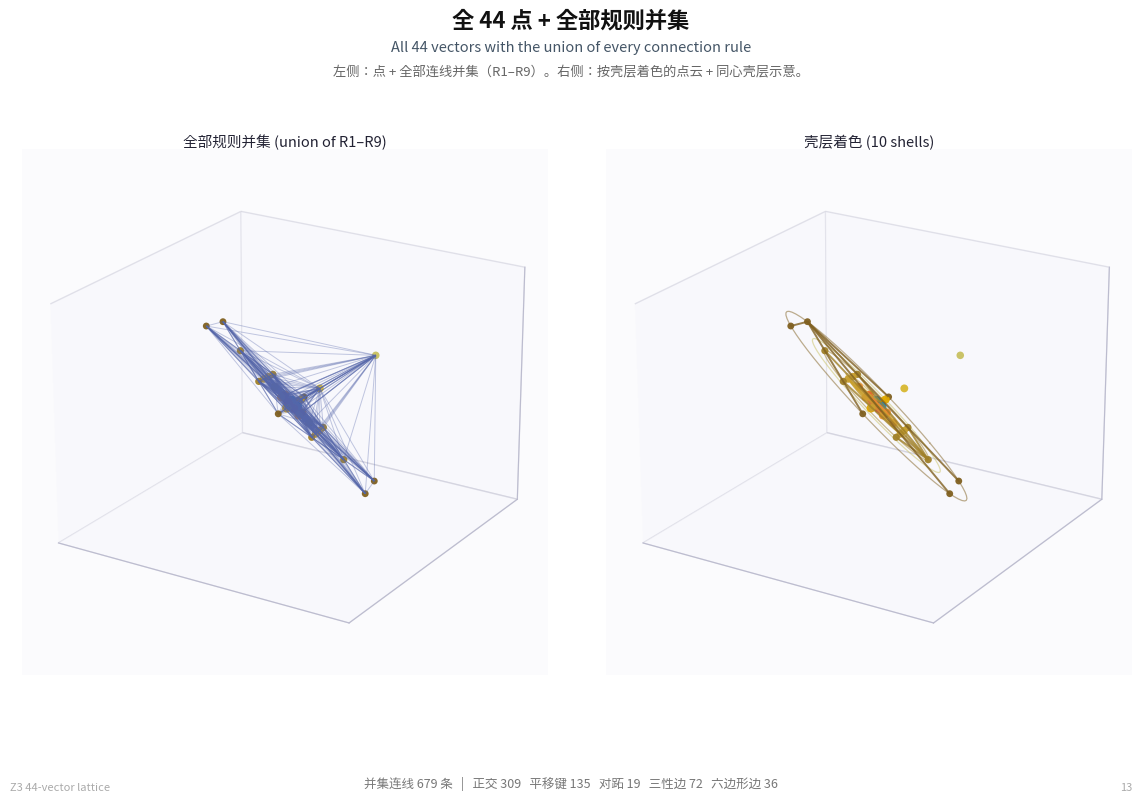
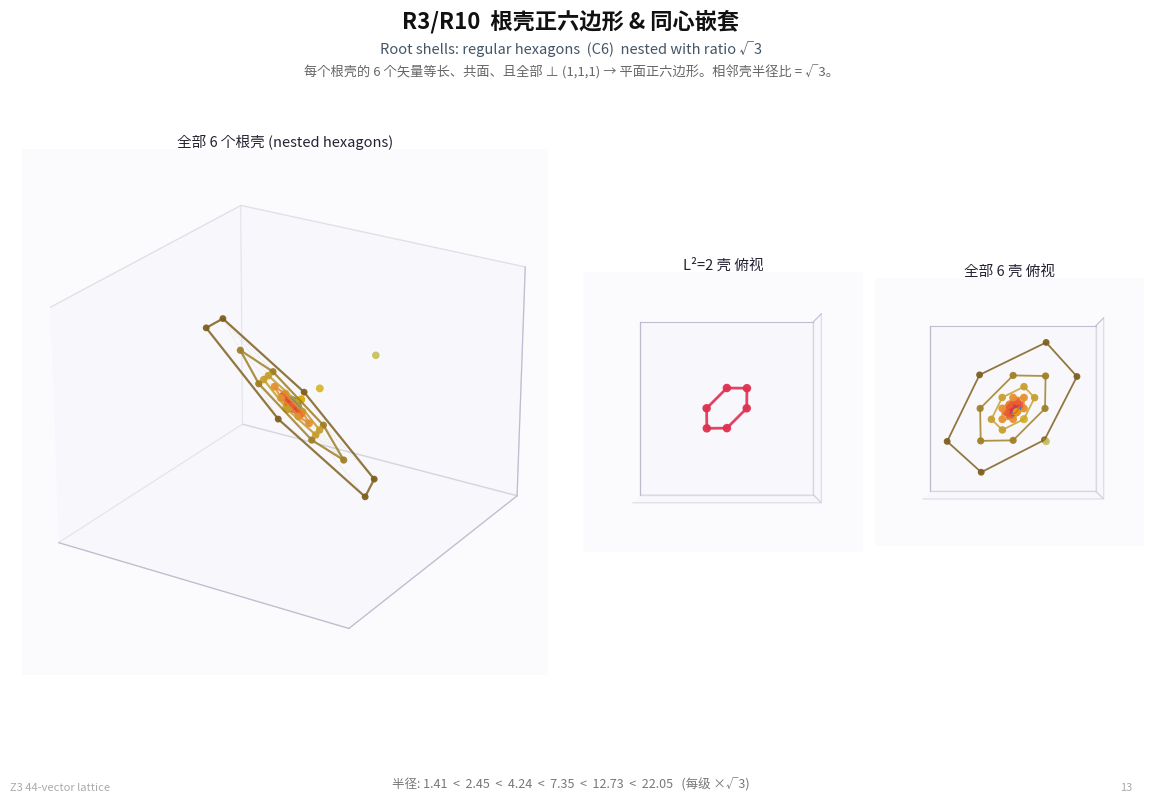
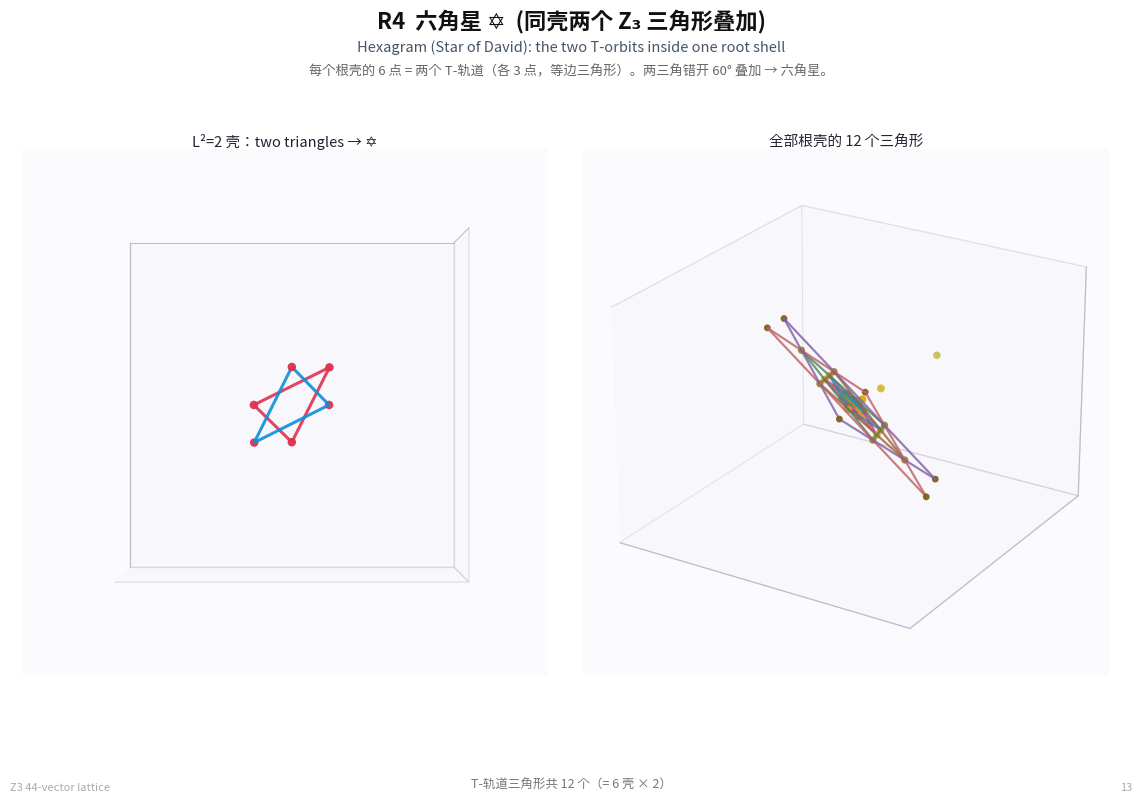
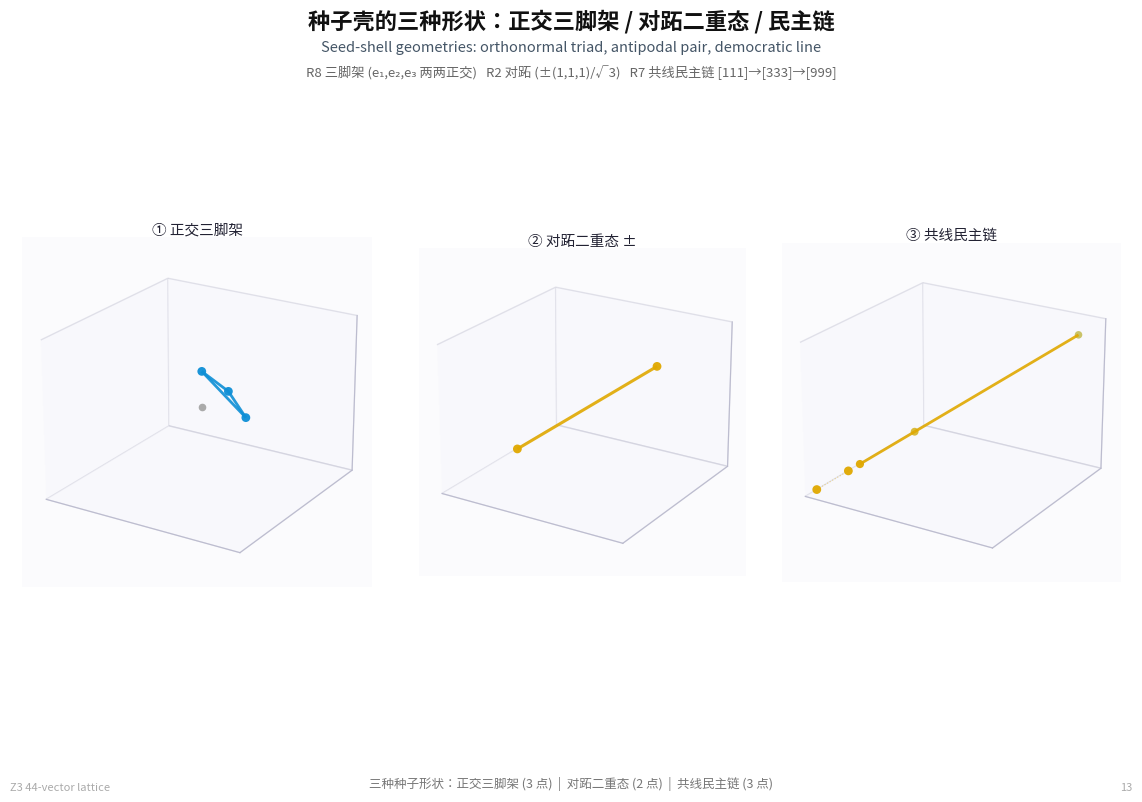
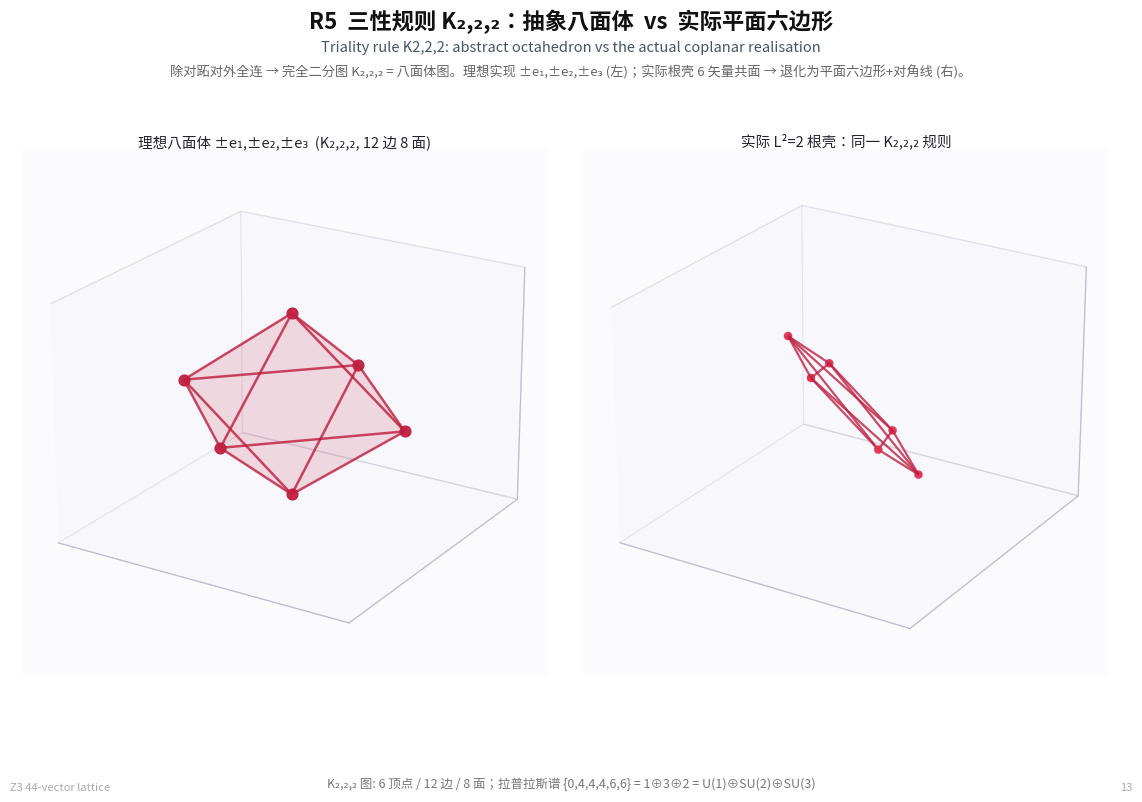
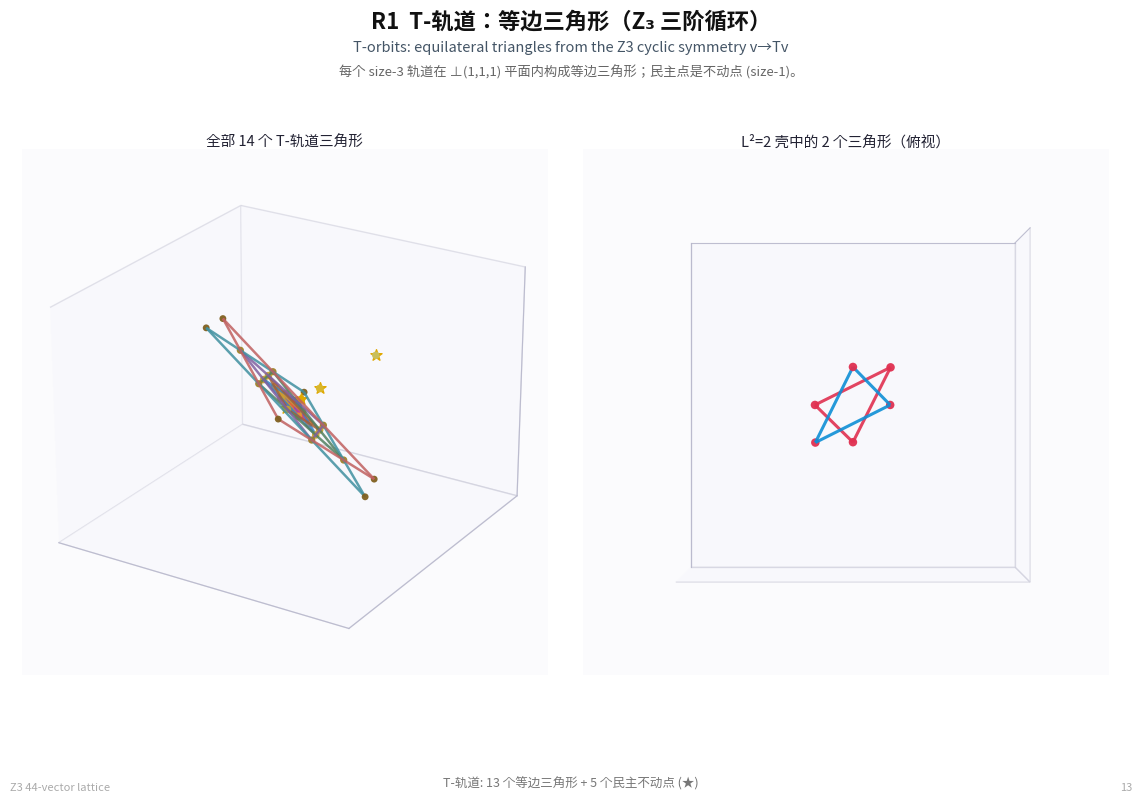
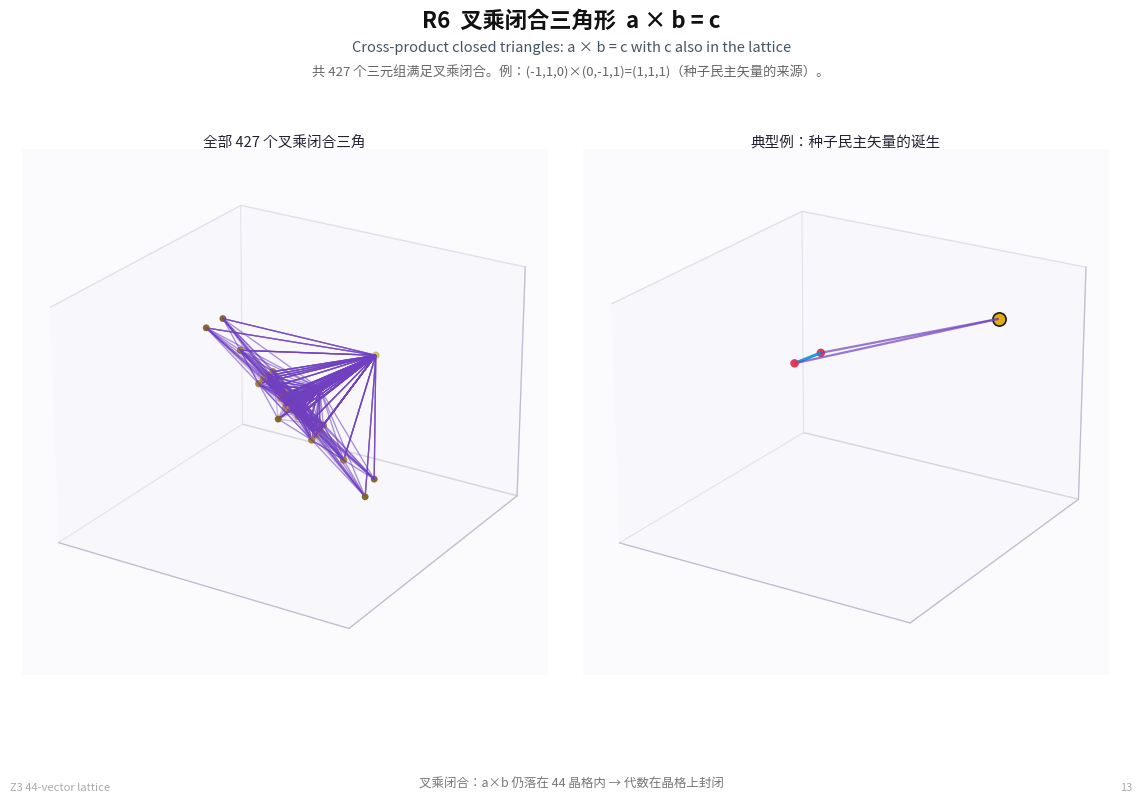
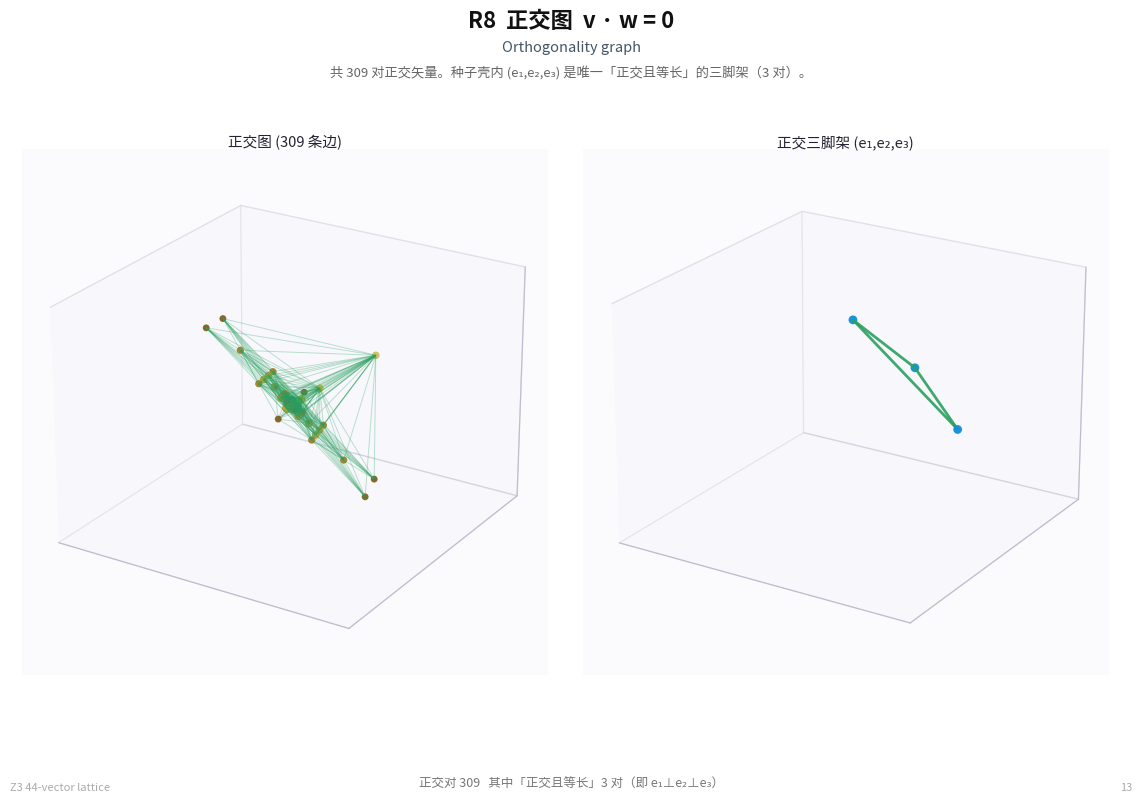
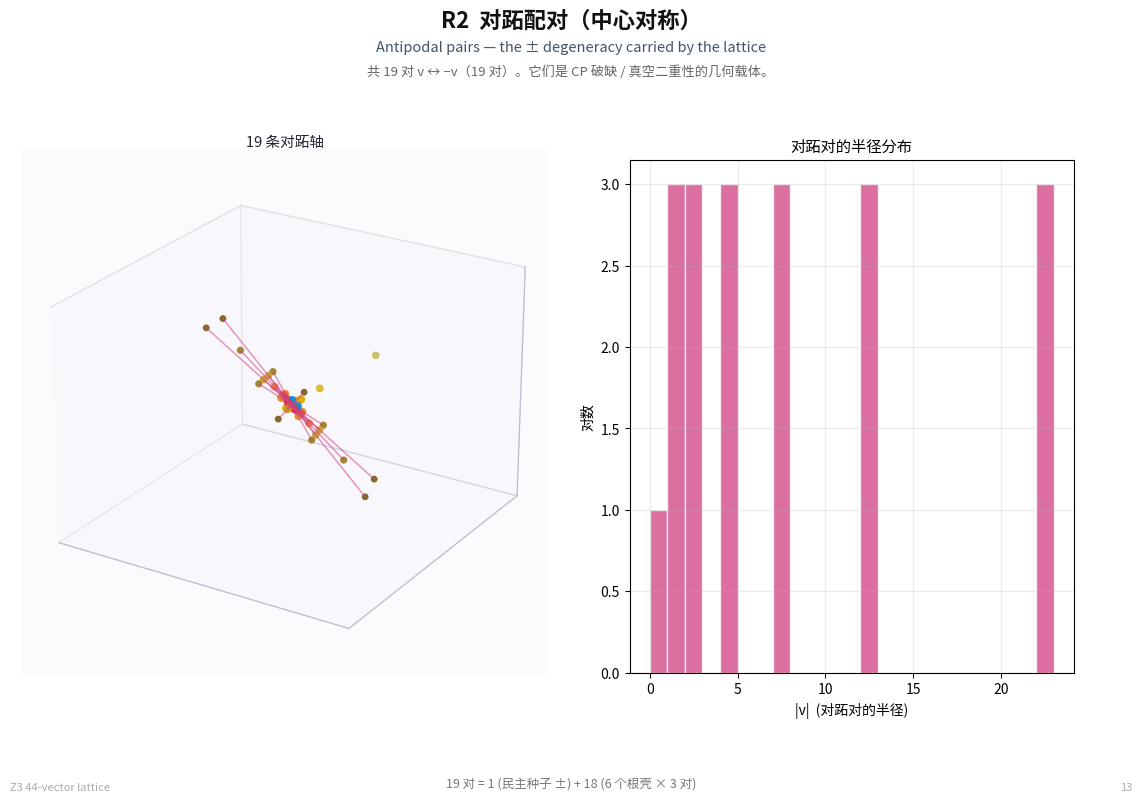
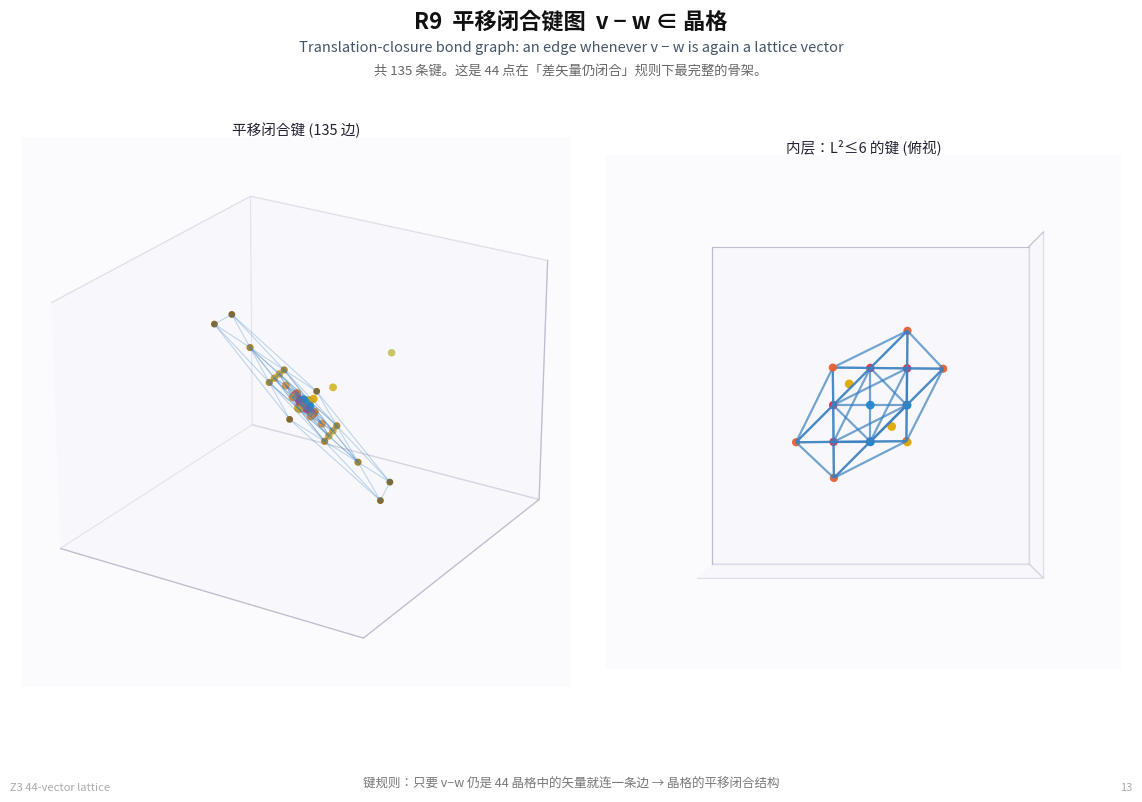

The script that saved these images, in order:
#!/usr/bin/env python3
# -*- coding: utf-8 -*-
"""
Z3 44-Vector Vacuum Lattice — GEOMETRY SHAPES CATALOG (PDF)
===========================================================
Take the final 44-vector lattice and connect the points under every natural
algebraic / metric rule, then catalogue all resulting spatial geometric shapes.

Connection rules
  R1  T-orbit        v -> Tv                (Z3 cyclic)          -> equilateral triangle
  R2  antipodal      v <-> -v                                    -> centrosymmetric pair
  R3  same-shell NN  equal radius, nearest                       -> regular hexagon C6
  R4  two triangles in one shell                                 -> hexagram / Star of David
  R5  triality rule  all pairs except antipodal                  -> K2,2,2 (octahedron graph)
  R6  cross product  a x b = c  (c in lattice)                   -> right / equilateral triangle
  R7  democratic     collinear [111],[333],[999]                 -> line / chain
  R8  orthogonality  v . w = 0                                   -> orthogonal web
  R9  translation    v - w  in  lattice                          -> lattice bond graph
  R10 concentric     shells at |v| = 3^(k/2)*sqrt(2) ...         -> nested shells

Output: Z3_44_Lattice_Geometry_Shapes.pdf
"""

import os
import itertools
import numpy as np
import matplotlib
matplotlib.use("Agg")
import matplotlib.pyplot as plt
from matplotlib import font_manager
from matplotlib.backends.backend_pdf import PdfPages
from mpl_toolkits.mplot3d.art3d import Line3DCollection
from collections import defaultdict, Counter

# ---------------- font ----------------
for cand in ["/usr/share/fonts/opentype/noto/NotoSansCJK-Regular.ttc"]:
    if os.path.exists(cand):
        font_manager.fontManager.addfont(cand)
plt.rcParams["font.family"] = ["Noto Sans CJK JP", "Noto Sans CJK SC", "DejaVu Sans"]
plt.rcParams["axes.unicode_minus"] = False

# ============================================================
# 1. lattice
# ============================================================
T = np.array([[0, 0, 1], [1, 0, 0], [0, 1, 0]], float)
kk = lambda v, d=6: tuple(np.round(v, d))

basis = np.eye(3)
dem = np.array([1.0, 1.0, 1.0]) / np.sqrt(3.0)
seeds = [basis[0], basis[1], basis[2], dem, -dem]
level_of = {kk(s): 0 for s in seeds}
frontier = [s.copy() for s in seeds]
for lev in range(1, 16):
    new = []
    for v in frontier:
        v1, v2 = T @ v, T @ (T @ v)
        cands = [v1, v2, v1 - v, v2 - v]
        cr = np.cross(v, v1)
        if np.linalg.norm(cr) > 1e-9:
            cands += [cr, cr / np.linalg.norm(cr)]
        for c in cands:
            if np.linalg.norm(c) < 1e-9:
                continue
            if kk(c) not in level_of:
                level_of[kk(c)] = lev
                new.append(c)
    frontier = new

allv = [(np.array(k), l) for k, l in level_of.items()]
allv.sort(key=lambda x: (round(float(np.linalg.norm(x[0])), 4), float(np.sum(np.abs(x[0])))))
V = np.array([v for v, l in allv[:44]])
LEV = np.array([l for v, l in allv[:44]])
N = 44
KV = {kk(v): i for i, v in enumerate(V)}
D = np.linalg.norm(V[:, None, :] - V[None, :, :], axis=2)

shells = defaultdict(list)
for i in range(N):
    shells[round(float(V[i] @ V[i]), 4)].append(i)
ROOT_L2 = [2.0, 6.0, 18.0, 54.0, 162.0, 486.0]
DEM_L2 = [3.0, 27.0, 243.0]

# T-orbits
def orbit_of(i):
    o = [i]
    w = T @ V[i]
    while kk(w) != kk(V[i]):
        o.append(KV[kk(w)])
        w = T @ w
    return o

orbits, seen_o = [], set()
for i in range(N):
    if i in seen_o:
        continue
    o = orbit_of(i)
    seen_o.update(o)
    orbits.append(o)
tri_orbits = [o for o in orbits if len(o) == 3]
sing_orbits = [o for o in orbits if len(o) == 1]

# rules
anti = [(i, j) for i in range(N) for j in range(i + 1, N) if np.linalg.norm(V[i] + V[j]) < 1e-6]
orth = [(i, j) for i in range(N) for j in range(i + 1, N) if abs(V[i] @ V[j]) < 1e-6]

cross_tri = set()
for i in range(N):
    for j in range(i + 1, N):
        c = np.cross(V[i], V[j])
        if np.linalg.norm(c) < 1e-9:
            continue
        for s in (1, -1):
            k = kk(s * c)
            if k in KV:
                u, w_, x = sorted((i, j, KV[k]))
                cross_tri.add((u, w_, x))

delta_edges = set()
for i in range(N):
    for j in range(N):
        if i != j and kk(V[i] - V[j]) in KV:
            delta_edges.add(tuple(sorted((i, j))))
delta_edges = sorted(delta_edges)

hex_edges = []
for L2 in ROOT_L2:
    idx = shells[L2]
    for a, b in itertools.combinations(idx, 2):
        if abs(D[a, b] - np.sqrt(L2)) < 1e-6:
            hex_edges.append((a, b))

k22_edges = []
for L2 in ROOT_L2:
    idx = shells[L2]
    for a, b in itertools.combinations(idx, 2):
        if np.linalg.norm(V[a] + V[b]) < 1e-6:
            continue
        k22_edges.append((a, b))

# ============================================================
# 2. style
# ============================================================
SEED_BASIS = "#0e8fd6"
SEED_DEM = "#e0a800"
ROOT_COLORS = ["#e03050", "#e86030", "#e89030", "#c8a030", "#a08028", "#806020"]
DEM_COLORS = ["#e0a800", "#d8b830", "#c8c060"]


def pcolor(i):
    v, l = V[i], LEV[i]
    L2 = round(float(v @ v), 4)
    isdem = (abs(v[0] - v[1]) < 1e-6 and abs(v[1] - v[2]) < 1e-6 and abs(v[0]) > 1e-6)
    if l == 0:
        return SEED_DEM if isdem else SEED_BASIS
    if isdem:
        return DEM_COLORS[min(DEM_L2.index(L2), 2)] if L2 in DEM_L2 else DEM_COLORS[0]
    return ROOT_COLORS[ROOT_L2.index(L2)] if L2 in ROOT_L2 else "#888"


def shell_color(L2):
    if L2 in ROOT_L2:
        return ROOT_COLORS[ROOT_L2.index(L2)]
    if L2 in DEM_L2:
        return DEM_COLORS[min(DEM_L2.index(L2), 2)]
    return "#333"


# ============================================================
# 3. page machinery
# ============================================================
PAGES = []


def page(fn):
    PAGES.append(fn)
    return fn


def new_fig(title_cn, title_en, note=""):
    fig = plt.figure(figsize=(11.69, 8.27))
    fig.patch.set_facecolor("white")
    fig.text(0.5, 0.962, title_cn, ha="center", va="top", fontsize=16, fontweight="bold", color="#111")
    if title_en:
        fig.text(0.5, 0.925, title_en, ha="center", va="top", fontsize=10.5, color="#456")
    if note:
        fig.text(0.5, 0.895, note, ha="center", va="top", fontsize=9.5, color="#666")
    return fig


def mk_ax(fig, rect, view=(-58, 22), limits=None, title=""):
    ax = fig.add_axes(rect, projection="3d")
    ax.set_facecolor("#fbfbfd")
    ax.set_xticks([]); ax.set_yticks([]); ax.set_zticks([])
    for p in (ax.xaxis, ax.yaxis, ax.zaxis):
        p.pane.set_facecolor((0.97, 0.97, 0.99, 1.0))
        p.pane.set_edgecolor((0.78, 0.78, 0.84, 0.8))
        p.line.set_color((0.72, 0.72, 0.8, 0.9))
    ax.grid(False)
    ax.view_init(elev=view[1], azim=view[0])
    if limits:
        ax.set_xlim(*limits); ax.set_ylim(*limits); ax.set_zlim(*limits)
    if title:
        ax.set_title(title, fontsize=10.5, color="#223", pad=2)
    return ax


def add_edges(ax, edges, color, lw=1.2, alpha=0.6, ls="-"):
    if not edges:
        return
    segs = [(V[i], V[j]) for i, j in edges]
    ax.add_collection3d(Line3DCollection(segs, colors=color, linewidths=lw, alpha=alpha,
                                         linestyles=ls))


def add_points(ax, idxs=None, sizes=None, highlight=None):
    if idxs is None:
        idxs = range(N)
    for i in idxs:
        s = 40 if LEV[i] == 0 else max(16, 40 - 2.6 * LEV[i])
        if sizes is not None:
            s = sizes
        edge, lw = ("none", 0)
        if highlight is not None and i == highlight:
            s, edge, lw = s * 2.6, "#111", 1.2
        ax.scatter([V[i][0]], [V[i][1]], [V[i][2]], s=s, c=pcolor(i),
                   alpha=0.95, edgecolors=edge, linewidths=lw, depthshade=True)


def footer(fig, txt):
    fig.text(0.5, 0.018, txt, ha="center", va="bottom", fontsize=9, color="#777")
    fig.text(0.02, 0.018, "Z3 44-vector lattice", fontsize=8, color="#aaa")
    fig.text(0.98, 0.018, f"{len(PAGES)+1}", fontsize=8, color="#aaa", ha="right")


# ============================================================
# 4. pages
# ============================================================
@page
def p_cover(pdf):
    fig = plt.figure(figsize=(11.69, 8.27)); fig.patch.set_facecolor("white")
    fig.text(0.5, 0.93, "Z₃ 44-晶格：空间几何形状图鉴", ha="center", fontsize=23, fontweight="bold", color="#111")
    fig.text(0.5, 0.885, "The 44-Vector Vacuum Lattice — Catalogue of All Spatial Geometries",
             ha="center", fontsize=12, color="#456")
    fig.text(0.5, 0.845, "5 seeds  →  Z₃ triality closure  →  44 vectors / 10 shells",
             ha="center", fontsize=11, color="#777")

    rows = [
        ("R1  T-轨道  v→Tv (Z₃)", "等边三角形", f"{len(tri_orbits)} 个三角形 + {len(sing_orbits)} 个民主不动点"),
        ("R2  对跖配对  v↔−v", "中心对称对", f"{len(anti)} 对"),
        ("R3  同壳最近邻 (等半径)", "正六边形 C₆", f"{len(shells)} 壳；边长=半径"),
        ("R4  同壳两个三角叠加", "六角星 ✡ (Star of David)", f"{len(ROOT_L2)} 个根壳"),
        ("R5  三性规则 除对跖全连", "K₂,₂,₂ 八面体图", f"{len(k22_edges)} 条边（抽象八面体）"),
        ("R6  叉乘闭合  a×b=c", "直角 / 等边三角形", f"{len(cross_tri)} 个闭合三角"),
        ("R7  民主链  [111]→[333]→[999]", "共线直线", "3 点共线（+种子 ±）"),
        ("R8  正交  v·w=0", "正交网 / 三脚架", f"{len(orth)} 对正交"),
        ("R9  平移闭合  v−w ∈ L", "晶格键图", f"{len(delta_edges)} 条键"),
        ("R10 同心嵌套", "嵌套壳层 (比例 √3)", f"{len(shells)} 层"),
    ]
    y = 0.775
    fig.text(0.10, y, "规则", fontsize=11, fontweight="bold", color="#111")
    fig.text(0.34, y, "几何形状", fontsize=11, fontweight="bold", color="#111")
    fig.text(0.62, y, "数量 / 说明", fontsize=11, fontweight="bold", color="#111")
    fig.lines.append(plt.Line2D([0.10, 0.90], [y - 0.008, y - 0.008], color="#999", lw=0.8))
    y -= 0.045
    for r, s, c in rows:
        fig.text(0.10, y, r, fontsize=9.8, color="#223")
        fig.text(0.34, y, s, fontsize=9.8, color="#a11", fontweight="bold")
        fig.text(0.62, y, c, fontsize=9.8, color="#555")
        y -= 0.043
    fig.text(0.5, 0.132, "壳层结构：  基矢壳 L²=1 (5)   根壳 L²=2·3ᵏ, k=0..5 (6×6=36)   民主壳 L²=3ᵏ, k=1..3 (3)",
             ha="center", fontsize=10, color="#333")
    fig.text(0.5, 0.098, "44 = 5 (种子) + 36 (6 个根壳×6) + 3 (3 个民主壳×1)",
             ha="center", fontsize=10, color="#333")
    fig.text(0.5, 0.055, "注：根壳 6 矢量共面（全部 ⊥ (1,1,1)）→ 实际嵌入是平面正六边形；"
                         "论文中的「八面体」是三性规则下的抽象图 K₂,₂,₂（理想实现为 ±e₁,±e₂,±e₃）。",
             ha="center", fontsize=9, color="#a11")
    footer(fig, "封面 / 规则总览")
    pdf.savefig(fig); plt.close(fig)


@page
def p_overview(pdf):
    fig = new_fig("全 44 点 + 全部规则并集",
                  "All 44 vectors with the union of every connection rule",
                  "左侧：点 + 全部连线并集（R1–R9）。右侧：按壳层着色的点云 + 同心壳层示意。")
    ax = mk_ax(fig, [0.03, 0.08, 0.45, 0.79], limits=(-25, 25), title="全部规则并集 (union of R1–R9)")
    allE = set(hex_edges) | set(k22_edges) | set(delta_edges) | set(anti) | set(orth)
    for a, b, c in cross_tri:
        allE |= {(a, b), (b, c), (a, c)}
    for o in tri_orbits:
        allE |= {(o[0], o[1]), (o[1], o[2]), (o[2], o[0])}
    allE = {tuple(sorted(e)) for e in allE}
    add_edges(ax, list(allE), "#5566aa", lw=0.7, alpha=0.35)
    add_points(ax)

    ax2 = mk_ax(fig, [0.53, 0.08, 0.45, 0.79], limits=(-25, 25), title="壳层着色 (10 shells)")
    for L2 in sorted(shells):
        idx = shells[L2]
        r = np.sqrt(L2)
        th = np.linspace(0, 2 * np.pi, 60)
        # circle drawn in the plane perpendicular to (1,1,1) for root/dem shells, else xy
        n = np.array([1, 1, 1]) / np.sqrt(3) if L2 != 1.0 else np.array([0, 0, 1.0])
        a1 = np.cross(n, [1, 0, 0]);  a1 /= np.linalg.norm(a1)
        a2 = np.cross(n, a1)
        pts = np.outer(np.cos(th) * r, a1) + np.outer(np.sin(th) * r, a2)
        ax2.plot(pts[:, 0], pts[:, 1], pts[:, 2], color=shell_color(L2), lw=0.9, alpha=0.5)
        add_edges(ax2, [(idx[0], idx[k]) for k in range(1, len(idx))], shell_color(L2), lw=1.4, alpha=0.8)
    add_points(ax2)
    footer(fig, f"并集连线 {len(allE)} 条   |   正交 {len(orth)}   平移键 {len(delta_edges)}   对跖 {len(anti)}   三性边 {len(k22_edges)}   六边形边 {len(hex_edges)}")
    pdf.savefig(fig); plt.close(fig)


@page
def p_hexagon_nested(pdf):
    fig = new_fig("R3/R10  根壳正六边形 & 同心嵌套",
                  "Root shells: regular hexagons  (C6)  nested with ratio √3",
                  "每个根壳的 6 个矢量等长、共面、且全部 ⊥ (1,1,1) → 平面正六边形。相邻壳半径比 = √3。")
    ax = mk_ax(fig, [0.03, 0.08, 0.45, 0.79], view=(-58, 24), limits=(-25, 25), title="全部 6 个根壳 (nested hexagons)")
    for L2 in ROOT_L2:
        idx = shells[L2]
        add_edges(ax, [(idx[a], idx[b]) for a, b in itertools.combinations(range(6), 2)
                       if (idx[a], idx[b]) in hex_edges or (idx[b], idx[a]) in hex_edges],
                  shell_color(L2), lw=1.6, alpha=0.85)
        add_edges(ax, [(idx[0], idx[k]) for k in range(1, 6)], shell_color(L2), lw=0.5, alpha=0.25, ls=":")
    add_points(ax)

    ax2 = mk_ax(fig, [0.51, 0.08, 0.24, 0.79], view=(0, 90), limits=(-4.5, 4.5), title="L²=2 壳 俯视")
    idx = shells[2.0]
    add_edges(ax2, [(idx[a], idx[b]) for a, b in itertools.combinations(range(6), 2)
                    if (idx[a], idx[b]) in hex_edges or (idx[b], idx[a]) in hex_edges],
              shell_color(2.0), lw=2.0, alpha=0.9)
    add_points(ax2, idx)
    ax3 = mk_ax(fig, [0.76, 0.08, 0.23, 0.79], view=(0, 90), limits=(-24, 24), title="全部 6 壳 俯视")
    for L2 in ROOT_L2:
        idx = shells[L2]
        add_edges(ax3, [(idx[a], idx[b]) for a, b in itertools.combinations(range(6), 2)
                        if (idx[a], idx[b]) in hex_edges or (idx[b], idx[a]) in hex_edges],
                  shell_color(L2), lw=1.3, alpha=0.85)
    add_points(ax3)
    footer(fig, "半径: " + "  <  ".join(f"{np.sqrt(L2):.2f}" for L2 in ROOT_L2) + "   (每级 ×√3)")
    pdf.savefig(fig); plt.close(fig)


@page
def p_hexagram(pdf):
    fig = new_fig("R4  六角星 ✡  (同壳两个 Z₃ 三角形叠加)",
                  "Hexagram (Star of David): the two T-orbits inside one root shell",
                  "每个根壳的 6 点 = 两个 T-轨道（各 3 点，等边三角形）。两三角错开 60° 叠加 → 六角星。")
    ax = mk_ax(fig, [0.03, 0.08, 0.45, 0.79], view=(0, 90), limits=(-4.5, 4.5), title="L²=2 壳：two triangles → ✡")
    idx = shells[2.0]
    orbs = [o for o in tri_orbits if set(o) <= set(idx)]
    cols = ["#e03050", "#0e8fd6"]
    for o, c in zip(orbs, cols):
        tri = [(o[0], o[1]), (o[1], o[2]), (o[2], o[0])]
        add_edges(ax, tri, c, lw=2.2, alpha=0.9)
    add_points(ax, idx)

    ax2 = mk_ax(fig, [0.51, 0.08, 0.45, 0.79], view=(-58, 24), limits=(-25, 25), title="全部根壳的 12 个三角形")
    pal = ["#e03050", "#0e8fd6", "#e89030", "#7a4fd0", "#2aa060", "#c8a030",
           "#d04080", "#3a80c0", "#a0603a", "#508060", "#8060a0", "#c06060"]
    for n, o in enumerate([o for o in tri_orbits if o[0] in sum([shells[L2] for L2 in ROOT_L2], [])]):
        c = pal[n % len(pal)]
        add_edges(ax2, [(o[0], o[1]), (o[1], o[2]), (o[2], o[0])], c, lw=1.6, alpha=0.8)
    add_points(ax2)
    footer(fig, f"T-轨道三角形共 {len([o for o in tri_orbits if o[0] in sum([shells[L2] for L2 in ROOT_L2], [])])} 个（= 6 壳 × 2）")
    pdf.savefig(fig); plt.close(fig)


@page
def p_seed_shapes(pdf):
    fig = new_fig("种子壳的三种形状：正交三脚架 / 对跖二重态 / 民主链",
                  "Seed-shell geometries: orthonormal triad, antipodal pair, democratic line",
                  "R8 三脚架 (e₁,e₂,e₃ 两两正交)   R2 对跖 (±(1,1,1)/√3)   R7 共线民主链 [111]→[333]→[999]")
    ax = mk_ax(fig, [0.03, 0.08, 0.30, 0.79], limits=(-2.2, 2.2), title="① 正交三脚架")
    b = [KV[kk(basis[k])] for k in range(3)]
    add_edges(ax, [(b[0], b[1]), (b[1], b[2]), (b[2], b[0])], "#0e8fd6", lw=2.0, alpha=0.9)
    add_edges(ax, [(i, KV[kk(np.zeros(3))]) for i in b if kk(np.zeros(3)) in KV], "#0e8fd6", lw=0.6, alpha=0.3, ls=":")
    add_points(ax, b)
    ax.scatter([0], [0], [0], s=20, c="#aaa")

    ax2 = mk_ax(fig, [0.37, 0.08, 0.28, 0.79], limits=(-1.2, 1.2), title="② 对跖二重态 ±")
    dp, dm = KV[kk(dem)], KV[kk(-dem)]
    add_edges(ax2, [(dp, dm)], "#e0a800", lw=2.2, alpha=0.9)
    add_points(ax2, [dp, dm])

    ax3 = mk_ax(fig, [0.68, 0.08, 0.29, 0.79], limits=(-1, 10), title="③ 共线民主链")
    chain = [KV[kk(np.array([n, n, n], float))] for n in (1, 3, 9)]
    add_edges(ax3, [(chain[0], chain[1]), (chain[1], chain[2])], "#e0a800", lw=2.0, alpha=0.9)
    add_edges(ax3, [(KV[kk(dem)], KV[kk(-dem)])], "#e0a800", lw=0.8, alpha=0.4, ls=":")
    add_points(ax3, chain + [KV[kk(dem)], KV[kk(-dem)]])
    footer(fig, "三种种子形状：正交三脚架 (3 点)  |  对跖二重态 (2 点)  |  共线民主链 (3 点)")
    pdf.savefig(fig); plt.close(fig)


@page
def p_octahedron(pdf):
    fig = new_fig("R5  三性规则 K₂,₂,₂：抽象八面体  vs  实际平面六边形",
                  "Triality rule K2,2,2: abstract octahedron vs the actual coplanar realisation",
                  "除对跖对外全连 → 完全二分图 K₂,₂,₂ = 八面体图。理想实现 ±e₁,±e₂,±e₃ (左)；"
                  "实际根壳 6 矢量共面 → 退化为平面六边形+对角线 (右)。")
    OV = np.array([[1, 0, 0], [-1, 0, 0], [0, 1, 0], [0, -1, 0], [0, 0, 1], [0, 0, -1.]])
    OE = [(i, j) for i in range(6) for j in range(i + 1, 6) if i // 2 != j // 2]
    ax = mk_ax(fig, [0.03, 0.08, 0.45, 0.79], limits=(-1.3, 1.3), title="理想八面体 ±e₁,±e₂,±e₃  (K₂,₂,₂, 12 边 8 面)")
    ax.add_collection3d(Line3DCollection([(OV[i], OV[j]) for i, j in OE], colors="#c02040", linewidths=1.8, alpha=0.8))
    for p in OV:
        ax.scatter([p[0]], [p[1]], [p[2]], s=60, c="#c02040", alpha=0.95)
    fax = [OV[t] for t in ([0, 2, 4], [0, 2, 5], [0, 3, 4], [0, 3, 5], [1, 2, 4], [1, 2, 5], [1, 3, 4], [1, 3, 5])]
    from mpl_toolkits.mplot3d.art3d import Poly3DCollection
    ax.add_collection3d(Poly3DCollection(fax, facecolor="#c02040", alpha=0.08, edgecolor="#c02040", linewidths=0.4))

    ax2 = mk_ax(fig, [0.51, 0.08, 0.45, 0.79], view=(-58, 24), limits=(-2.2, 2.2), title="实际 L²=2 根壳：同一 K₂,₂,₂ 规则")
    idx = shells[2.0]
    add_edges(ax2, [(idx[a], idx[b]) for a, b in itertools.combinations(range(6), 2) if (idx[a], idx[b]) in k22_edges or (idx[b], idx[a]) in k22_edges], "#c02040", lw=1.6, alpha=0.8)
    add_points(ax2, idx)
    footer(fig, "K₂,₂,₂ 图: 6 顶点 / 12 边 / 8 面；拉普拉斯谱 {0,4,4,4,6,6} = 1⊕3⊕2 = U(1)⊕SU(2)⊕SU(3)")
    pdf.savefig(fig); plt.close(fig)


@page
def p_orbits(pdf):
    fig = new_fig("R1  T-轨道：等边三角形（Z₃ 三阶循环）",
                  "T-orbits: equilateral triangles from the Z3 cyclic symmetry v→Tv",
                  "每个 size-3 轨道在 ⊥(1,1,1) 平面内构成等边三角形；民主点是不动点 (size-1)。")
    ax = mk_ax(fig, [0.03, 0.08, 0.45, 0.79], view=(-58, 24), limits=(-25, 25), title="全部 14 个 T-轨道三角形")
    pal = ["#e03050", "#0e8fd6", "#e89030", "#7a4fd0", "#2aa060", "#c8a030",
           "#d04080", "#3a80c0", "#a0603a", "#508060", "#8060a0", "#c06060", "#4090a0", "#b07040"]
    for n, o in enumerate(tri_orbits):
        c = pal[n % len(pal)]
        add_edges(ax, [(o[0], o[1]), (o[1], o[2]), (o[2], o[0])], c, lw=1.8, alpha=0.85)
    for o in sing_orbits:
        ax.scatter([V[o[0]][0]], [V[o[0]][1]], [V[o[0]][2]], s=70, c="#e0a800", marker="*", alpha=1.0)
    add_points(ax)

    ax2 = mk_ax(fig, [0.51, 0.08, 0.45, 0.79], view=(0, 90), limits=(-4.5, 4.5), title="L²=2 壳中的 2 个三角形（俯视）")
    for o, c in zip([o for o in tri_orbits if set(o) <= set(shells[2.0])], ["#e03050", "#0e8fd6"]):
        add_edges(ax2, [(o[0], o[1]), (o[1], o[2]), (o[2], o[0])], c, lw=2.2, alpha=0.9)
    add_points(ax2, shells[2.0])
    footer(fig, f"T-轨道: {len(tri_orbits)} 个等边三角形 + {len(sing_orbits)} 个民主不动点 (★)")
    pdf.savefig(fig); plt.close(fig)


@page
def p_cross(pdf):
    fig = new_fig("R6  叉乘闭合三角形  a × b = c",
                  "Cross-product closed triangles: a × b = c with c also in the lattice",
                  f"共 {len(cross_tri)} 个三元组满足叉乘闭合。例：(-1,1,0)×(0,-1,1)=(1,1,1)（种子民主矢量的来源）。")
    ax = mk_ax(fig, [0.03, 0.08, 0.45, 0.79], view=(-58, 24), limits=(-25, 25), title=f"全部 {len(cross_tri)} 个叉乘闭合三角")
    for a, b, c in cross_tri:
        add_edges(ax, [(a, b), (b, c), (c, a)], "#7040c0", lw=0.9, alpha=0.35)
    add_points(ax)

    ax2 = mk_ax(fig, [0.51, 0.08, 0.45, 0.79], limits=(-1.6, 1.6), title="典型例：种子民主矢量的诞生")
    i1, i2 = KV[kk(np.array([-1., 1, 0]))], KV[kk(np.array([0., -1, 1]))]
    i3 = KV[kk(np.array([1., 1, 1]))]
    add_edges(ax2, [(i1, i2)], "#0e8fd6", lw=2.2, alpha=0.9)
    add_edges(ax2, [(i1, i3), (i2, i3)], "#7040c0", lw=1.6, alpha=0.7)
    add_points(ax2, [i1, i2, i3], highlight=i3)
    footer(fig, "叉乘闭合：a×b 仍落在 44 晶格内 → 代数在晶格上封闭")
    pdf.savefig(fig); plt.close(fig)


@page
def p_orth(pdf):
    fig = new_fig("R8  正交图  v · w = 0",
                  "Orthogonality graph",
                  f"共 {len(orth)} 对正交矢量。种子壳内 (e₁,e₂,e₃) 是唯一「正交且等长」的三脚架（3 对）。")
    ax = mk_ax(fig, [0.03, 0.08, 0.45, 0.79], view=(-58, 24), limits=(-25, 25), title=f"正交图 ({len(orth)} 条边)")
    add_edges(ax, orth, "#2aa060", lw=0.7, alpha=0.3)
    add_points(ax)
    ax2 = mk_ax(fig, [0.51, 0.08, 0.45, 0.79], limits=(-1.4, 1.4), title="正交三脚架 (e₁,e₂,e₃)")
    b = [KV[kk(basis[k])] for k in range(3)]
    add_edges(ax2, [(b[0], b[1]), (b[1], b[2]), (b[2], b[0])], "#2aa060", lw=2.0, alpha=0.9)
    add_points(ax2, b)
    footer(fig, f"正交对 {len(orth)}   其中「正交且等长」3 对（即 e₁⊥e₂⊥e₃）")
    pdf.savefig(fig); plt.close(fig)


@page
def p_anti(pdf):
    fig = new_fig("R2  对跖配对（中心对称）",
                  "Antipodal pairs — the ± degeneracy carried by the lattice",
                  f"共 {len(anti)} 对 v ↔ −v（19 对）。它们是 CP 破缺 / 真空二重性的几何载体。")
    ax = mk_ax(fig, [0.03, 0.08, 0.45, 0.79], view=(-58, 24), limits=(-25, 25), title=f"{len(anti)} 条对跖轴")
    add_edges(ax, anti, "#d04080", lw=1.2, alpha=0.5)
    add_points(ax)
    # histogram of pair lengths
    ax2 = fig.add_axes([0.55, 0.16, 0.38, 0.62])
    x = sorted(np.linalg.norm(V[i]) for i, j in anti)
    ax2.hist(x, bins=np.arange(0, 24, 1.0), color="#d04080", alpha=0.75, edgecolor="white")
    ax2.set_xlabel("|v|  (对跖对的半径)", fontsize=10)
    ax2.set_ylabel("对数", fontsize=10)
    ax2.set_title("对跖对的半径分布", fontsize=11)
    ax2.grid(alpha=0.25)
    footer(fig, "19 对 = 1 (民主种子 ±) + 18 (6 个根壳 × 3 对)")
    pdf.savefig(fig); plt.close(fig)


@page
def p_delta(pdf):
    fig = new_fig("R9  平移闭合键图  v − w ∈ 晶格",
                  "Translation-closure bond graph: an edge whenever v − w is again a lattice vector",
                  f"共 {len(delta_edges)} 条键。这是 44 点在「差矢量仍闭合」规则下最完整的骨架。")
    ax = mk_ax(fig, [0.03, 0.08, 0.47, 0.79], view=(-58, 24), limits=(-25, 25), title=f"平移闭合键 ({len(delta_edges)} 边)")
    add_edges(ax, delta_edges, "#3a80c0", lw=0.8, alpha=0.3)
    add_points(ax)
    ax2 = mk_ax(fig, [0.53, 0.08, 0.44, 0.79], view=(0, 90), limits=(-4.5, 4.5), title="内层：L²≤6 的键 (俯视)")
    inner = [e for e in delta_edges if max(np.linalg.norm(V[e[0]]), np.linalg.norm(V[e[1]])) <= 2.6]
    add_edges(ax2, inner, "#3a80c0", lw=1.6, alpha=0.7)
    add_points(ax2, [i for i in range(N) if np.linalg.norm(V[i]) <= 2.6])
    footer(fig, "键规则：只要 v−w 仍是 44 晶格中的矢量就连一条边 → 晶格的平移闭合结构")
    pdf.savefig(fig); plt.close(fig)


@page
def p_summary(pdf):
    fig = plt.figure(figsize=(11.69, 8.27)); fig.patch.set_facecolor("white")
    fig.text(0.5, 0.94, "汇总：44 晶格上「所有」可连出的空间几何形状", ha="center",
             fontsize=18, fontweight="bold", color="#111")
    fig.text(0.5, 0.90, "Summary of every spatial figure formed by connecting the 44 lattice points",
             ha="center", fontsize=11, color="#456")
    rows = [
        ("正交三脚架", "3 点 / 3 边", "e₁,e₂,e₃ 两两正交等长", "R8"),
        ("等边三角形", f"{len(tri_orbits)} 个", "T-轨道 (Z₃ 循环)", "R1"),
        ("正六边形 C₆", "6 个 (每根壳 1 个)", "同壳等半径最近邻", "R3"),
        ("六角星 ✡", "6 个", "同壳两三角叠加", "R4"),
        ("八面体 K₂,₂,₂", "6 个 (抽象)", "除对跖全连；实际退化平面", "R5"),
        ("直角/叉乘三角形", f"{len(cross_tri)} 个", "a×b=c 闭合", "R6"),
        ("对跖二重态", f"{len(anti)} 对", "v↔−v 中心对称", "R2"),
        ("共线民主链", "1 条 (3 点)", "[111]→[333]→[999]", "R7"),
        ("正交网", f"{len(orth)} 对", "v·w=0", "R8"),
        ("平移闭合键图", f"{len(delta_edges)} 边", "v−w ∈ L", "R9"),
        ("同心嵌套壳层", "10 层", "半径比 √3 (根壳)", "R10"),
    ]
    y = 0.845
    cols = [0.07, 0.30, 0.48, 0.72, 0.86]
    for t, x in zip(["形状", "规模", "生成规则", "规则编号"], cols):
        fig.text(x, y, t, fontsize=11.5, fontweight="bold", color="#111")
    fig.lines.append(plt.Line2D([0.07, 0.93], [y - 0.008, y - 0.008], color="#999", lw=0.8))
    y -= 0.048
    for name, size, rule, tag in rows:
        fig.text(cols[0], y, name, fontsize=10.5, color="#a11", fontweight="bold")
        fig.text(cols[1], y, size, fontsize=10, color="#333")
        fig.text(cols[2], y, rule, fontsize=10, color="#333")
        fig.text(cols[3], y, tag, fontsize=10, color="#777")
        y -= 0.045
    fig.text(0.5, 0.14, "核心结论：", ha="center", fontsize=12, fontweight="bold", color="#111")
    for i, t in enumerate([
        "• 5 个种子生成 44 个点；所有「连线」结果只落到有限几种形状上（三角形 / 六边形 / 六角星 / 八面体图 / 对跖对 / 共线链 / 正交网 / 嵌套壳）。",
        "• 三性规则 K₂,₂,₂ 给出抽象八面体（谱 {0,4,4,4,6,6}=1⊕3⊕2）；但根壳矢量共面，实际嵌入是平面正六边形。",
        "• 因此「八面体」是图的对称性，不是嵌入的凸包——凸包是平面六边形。这一点在正文中需明确区分。",
    ]):
        fig.text(0.09, 0.108 - i * 0.032, t, fontsize=9.8, color="#333")
    footer(fig, "汇总表")
    pdf.savefig(fig); plt.close(fig)


# ============================================================
# 5. render
# ============================================================
out = "Z3_44_Lattice_Geometry_Shapes.pdf"
with PdfPages(out) as pdf:
    for i, fn in enumerate(PAGES, 1):
        fn(pdf)
        print(f"  page {i}/{len(PAGES)}  {fn.__name__}")

print(f"\n✅ saved {out}  ({len(PAGES)} pages, {os.path.getsize(out)/1e6:.2f} MB)")
